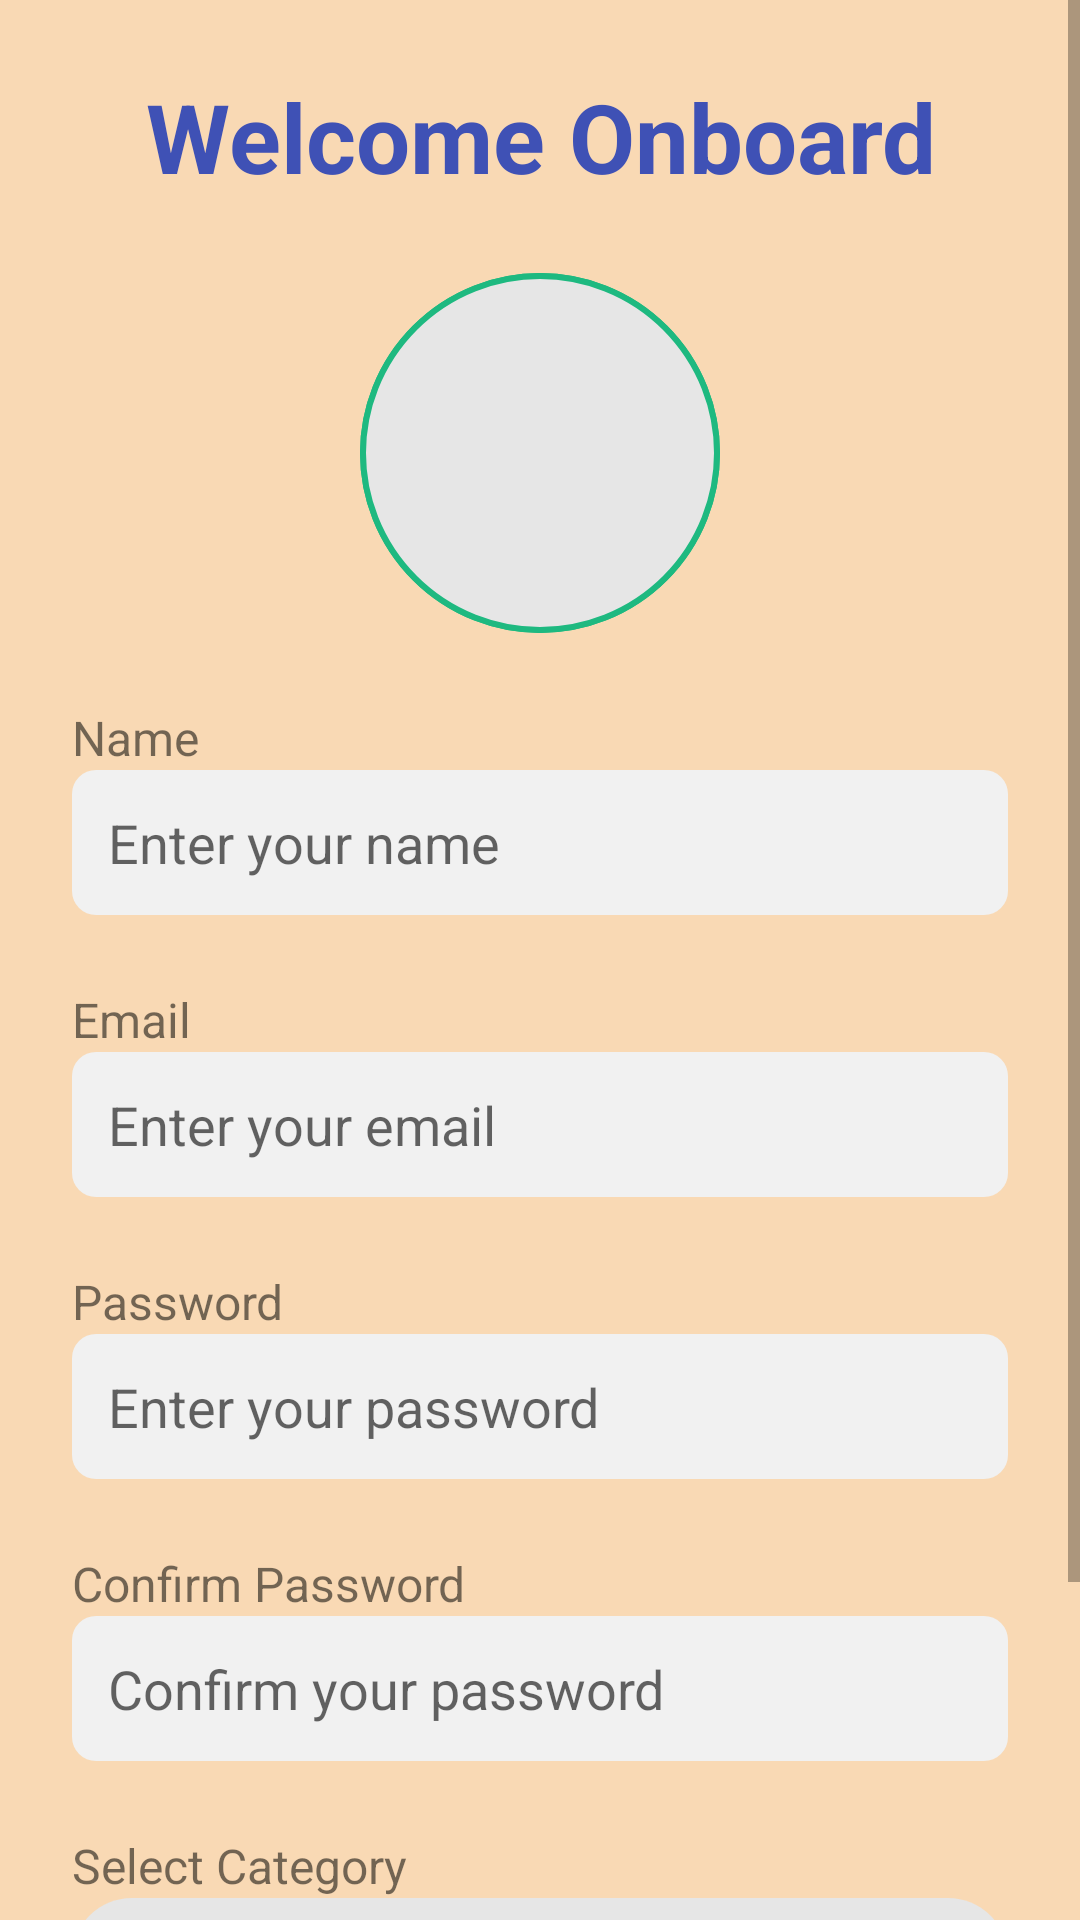

Reconstruct the res/layout file that produces this screen, plus the resources it refers to.
<!-- AndroidManifest.xml: application theme Theme.Team19 -->
<!-- res/layout/fragment_sign_up.xml -->
<?xml version="1.0" encoding="utf-8"?>
<ScrollView xmlns:android="http://schemas.android.com/apk/res/android"
    android:layout_width="match_parent"
    android:layout_height="wrap_content"
    android:background="@color/backgroundPrimary">

    <RelativeLayout
        android:layout_width="match_parent"
        android:layout_height="wrap_content"
        android:padding="24dp">

        <TextView
            android:id="@+id/signup_title"
            android:layout_width="match_parent"
            android:layout_height="wrap_content"
            android:gravity="center"
            android:text="Welcome Onboard"
            android:textColor="@color/colorPrimary"
            android:textSize="32sp"
            android:textStyle="bold" />

        <ImageView
            android:id="@+id/profile_image"
            android:layout_width="120dp"
            android:layout_height="120dp"
            android:layout_below="@+id/signup_title"
            android:layout_centerHorizontal="true"
            android:layout_marginTop="24dp"
            android:background="@drawable/profile_placeholder"
            android:scaleType="centerCrop"
            android:src="@drawable/profile_placeholder"
            android:clickable="true"
            android:focusable="true"
            android:onClick="onProfileImageClick" />

        <TextView
            android:id="@+id/signup_name_label"
            android:layout_width="wrap_content"
            android:layout_height="wrap_content"
            android:layout_below="@+id/profile_image"
            android:layout_marginTop="24dp"
            android:text="Name"
            android:textSize="16sp" />

        <EditText
            android:id="@+id/signup_name"
            android:layout_width="match_parent"
            android:layout_height="wrap_content"
            android:layout_below="@+id/signup_name_label"
            android:background="@drawable/edit_text_rounded"
            android:hint="Enter your name"
            android:padding="12dp" />

        <TextView
            android:id="@+id/signup_email_label"
            android:layout_width="wrap_content"
            android:layout_height="wrap_content"
            android:layout_below="@+id/signup_name"
            android:layout_marginTop="24dp"
            android:text="Email"
            android:textSize="16sp" />

        <EditText
            android:id="@+id/signup_email"
            android:layout_width="match_parent"
            android:layout_height="wrap_content"
            android:layout_below="@+id/signup_email_label"
            android:background="@drawable/edit_text_rounded"
            android:hint="Enter your email"
            android:inputType="textEmailAddress"
            android:padding="12dp" />

        <TextView
            android:id="@+id/signup_password_label"
            android:layout_width="wrap_content"
            android:layout_height="wrap_content"
            android:layout_below="@+id/signup_email"
            android:layout_marginTop="24dp"
            android:text="Password"
            android:textSize="16sp" />

        <EditText
            android:id="@+id/signup_password"
            android:layout_width="match_parent"
            android:layout_height="wrap_content"
            android:layout_below="@+id/signup_password_label"
            android:background="@drawable/edit_text_rounded"
            android:hint="Enter your password"
            android:inputType="textPassword"
            android:padding="12dp" />

        <TextView
            android:id="@+id/signup_confirm_password_label"
            android:layout_width="wrap_content"
            android:layout_height="wrap_content"
            android:layout_below="@+id/signup_password"
            android:layout_marginTop="24dp"
            android:text="Confirm Password"
            android:textSize="16sp" />

        <EditText
            android:id="@+id/signup_confirm_password"
            android:layout_width="match_parent"
            android:layout_height="wrap_content"
            android:layout_below="@+id/signup_confirm_password_label"
            android:background="@drawable/edit_text_rounded"
            android:hint="Confirm your password"
            android:inputType="textPassword"
            android:padding="12dp" />

        <TextView
            android:id="@+id/signup_category_label"
            android:layout_width="wrap_content"
            android:layout_height="wrap_content"
            android:layout_below="@+id/signup_confirm_password"
            android:layout_marginTop="24dp"
            android:text="Select Category"
            android:textSize="16sp" />

        <Spinner
            android:id="@+id/signup_category_spinner"
            android:layout_width="match_parent"
            android:layout_height="wrap_content"
            android:layout_below="@+id/signup_category_label"
            android:background="@drawable/spinner_rounded"
            android:entries="@array/category_array"
            android:minHeight="48dp"
            android:padding="12dp"
            android:spinnerMode="dropdown" />

        <Button
            android:id="@+id/signup_button"
            android:layout_width="match_parent"
            android:layout_height="wrap_content"
            android:layout_below="@+id/signup_category_spinner"
            android:layout_marginTop="24dp"
            android:background="@drawable/button_rounded2"
            android:text="Sign Up"
            android:textColor="@android:color/white"
            android:textSize="16sp" />

    </RelativeLayout>
</ScrollView>
<!-- resources referenced by this layout -->
<resources>
  <string-array name="category_array">
          <item>All</item>
          <item>Vegetarian</item>
          <item>Vegan</item>
          <item>Gluten-free</item>
          <item>Dairy-free</item>
          <item>Keto</item>
          <item>Paleo</item>
          <item>Low-carb</item>
          <item>Low-fat</item>
      </string-array>
  <color name="backgroundPrimary">#F9D9B4</color>
  <color name="colorPrimary">#3F51B5</color>
  <!-- drawable button_rounded2 (drawable) -->
  <?xml version="1.0" encoding="utf-8"?>
  <selector xmlns:android="http://schemas.android.com/apk/res/android">
      <item android:state_enabled="true">
          <shape xmlns:android="http://schemas.android.com/apk/res/android"
              android:shape="rectangle">
              <solid android:color="@color/green"/>
              <corners android:radius="20dp"/>
          </shape>
      </item>
      <item android:state_enabled="false">
          <shape xmlns:android="http://schemas.android.com/apk/res/android"
              android:shape="rectangle">
              <solid android:color="@color/light_grey"/>
              <corners android:radius="20dp"/>
          </shape>
      </item>
  </selector>
  <!-- drawable edit_text_rounded (drawable) -->
  <?xml version="1.0" encoding="utf-8"?>
  <shape xmlns:android="http://schemas.android.com/apk/res/android"
          android:shape="rectangle">
  
          <solid android:color="@color/lightGrey" />
  
          <corners android:radius="8dp" />
  
  </shape>
  <!-- drawable profile_placeholder (drawable) -->
  <?xml version="1.0" encoding="utf-8"?>
  <shape xmlns:android="http://schemas.android.com/apk/res/android"
      android:shape="oval">
      <solid android:color="@color/light_grey"/>
      <stroke
          android:width="2dp"
          android:color="@color/green"/>
  </shape>
  <!-- drawable spinner_rounded (drawable) -->
  <?xml version="1.0" encoding="utf-8"?>
  <shape xmlns:android="http://schemas.android.com/apk/res/android"
          android:shape="rectangle">
          <solid android:color="@color/light_grey"/>
          <corners android:radius="20dp"/>
  </shape>
  <style name="Theme.Team19" parent="Theme.MaterialComponents.DayNight.DarkActionBar">
          
          <item name="colorPrimary">@color/purple_500</item>
          <item name="colorPrimaryVariant">@color/purple_700</item>
          <item name="colorOnPrimary">@color/white</item>
          
          <item name="colorSecondary">@color/teal_200</item>
          <item name="colorSecondaryVariant">@color/teal_700</item>
          <item name="colorOnSecondary">@color/black</item>
          
          <item name="android:statusBarColor">?attr/colorPrimaryVariant</item>
  
          
      </style>
  <color name="green">#1EB980</color>
  <color name="light_grey">#E6E6E6</color>
  <color name="lightGrey">#F1F1F1</color>
  <color name="purple_500">#FF6200EE</color>
  <color name="purple_700">#FF3700B3</color>
  <color name="white">#FFFFFFFF</color>
  <color name="teal_200">#FF03DAC5</color>
  <color name="teal_700">#FF018786</color>
  <color name="black">#FF000000</color>
</resources>
